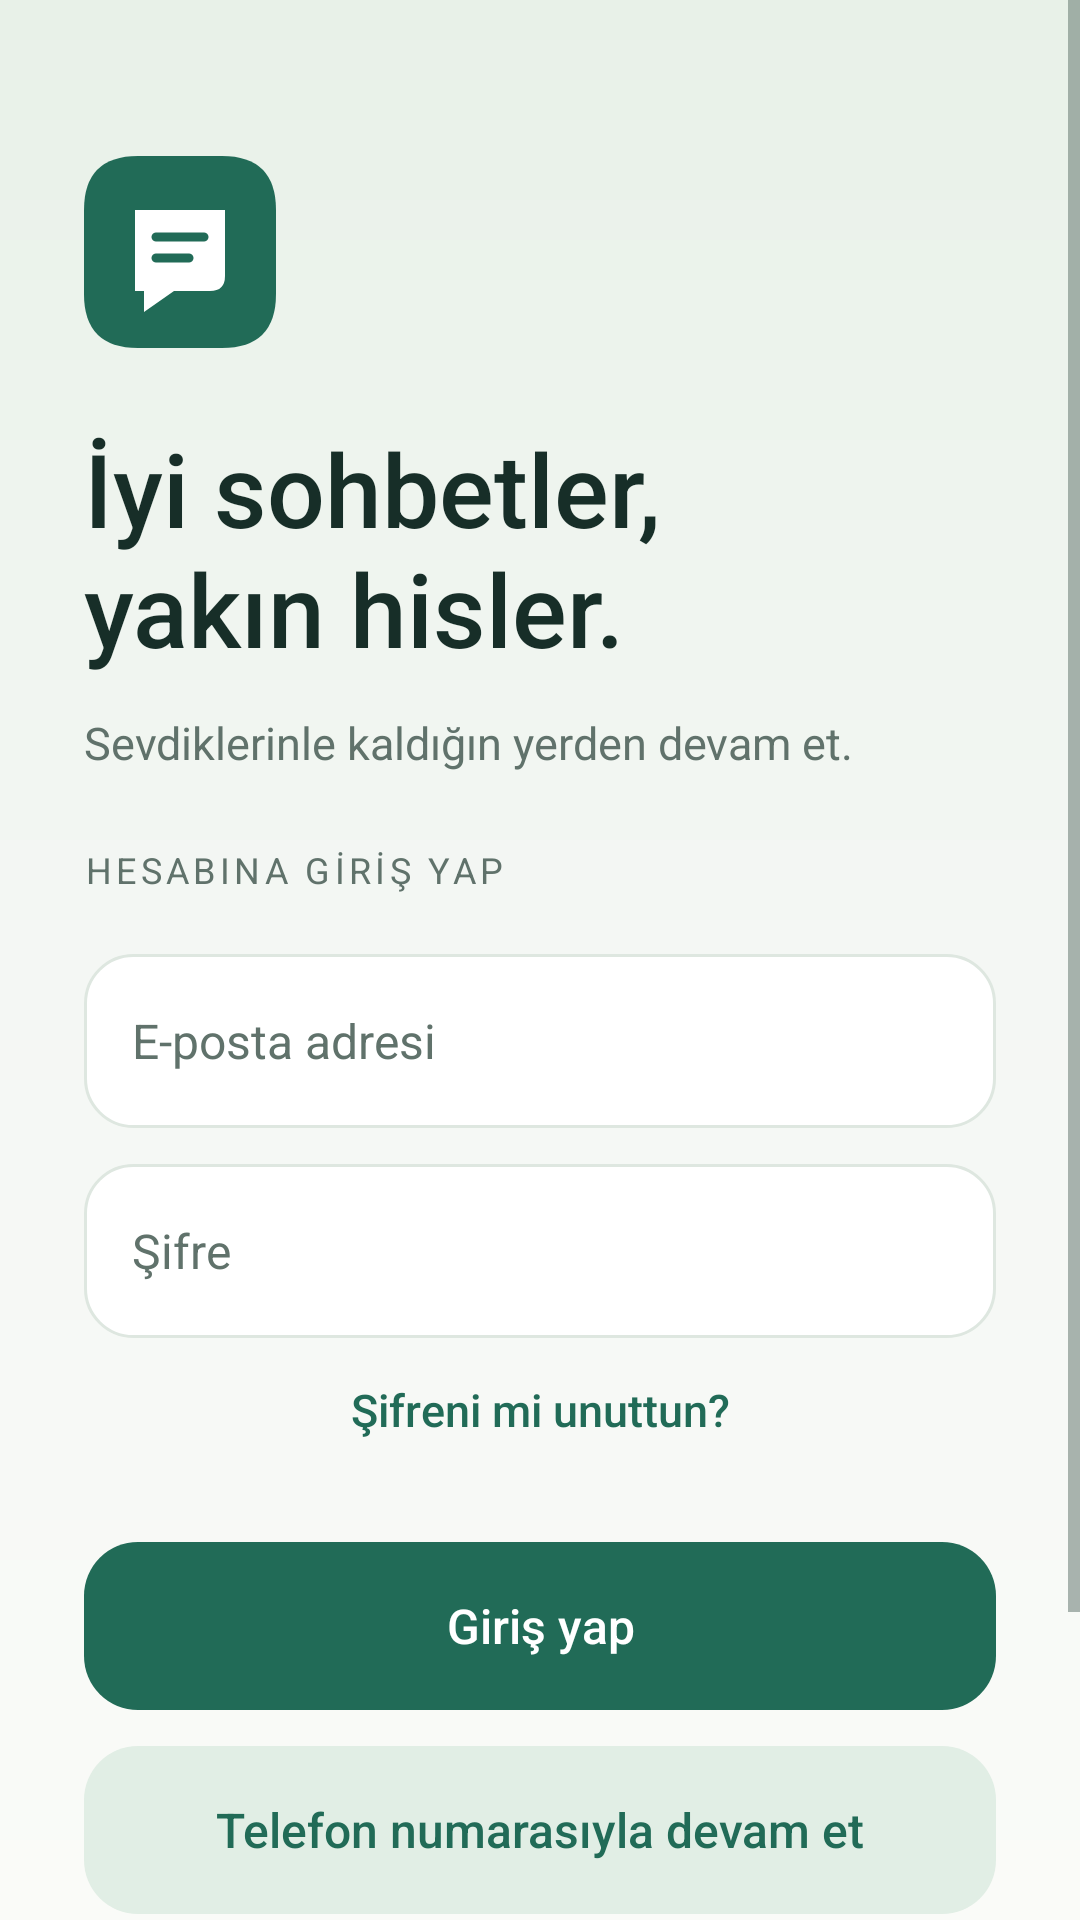

Write the Android layout XML for this screen, with the resource values it uses.
<!-- AndroidManifest.xml: application theme Theme.ME_Chat -->
<!-- res/layout/activity_login.xml -->
<?xml version="1.0" encoding="utf-8"?>
<ScrollView xmlns:android="http://schemas.android.com/apk/res/android" xmlns:app="http://schemas.android.com/apk/res-auto"
    android:layout_width="match_parent"
    android:layout_height="match_parent"
    android:fillViewport="true"
    android:background="@drawable/bg_auth">
    <LinearLayout
        android:layout_width="match_parent"
        android:layout_height="wrap_content"
        android:orientation="vertical"
        android:padding="28dp">
        <ImageView
            android:layout_width="64dp"
            android:layout_height="64dp"
            android:layout_marginTop="24dp"
            android:layout_marginBottom="24dp"
            android:src="@drawable/ic_brand"
            android:contentDescription="@string/ui_activity_login_contentdescription_1" />
        <TextView
            android:layout_width="match_parent"
            android:layout_height="wrap_content"
            style="@style/Me.Title"
            android:text="@string/ui_activity_login_text_2" />
        <TextView
            android:layout_width="match_parent"
            android:layout_height="wrap_content"
            style="@style/Me.Body"
            android:text="@string/ui_activity_login_text_3" />
        <TextView
            android:layout_width="match_parent"
            android:layout_height="wrap_content"
            style="@style/Me.Label"
            android:text="@string/ui_activity_login_text_4" />
        <EditText
            android:layout_width="match_parent"
            android:layout_height="wrap_content"
            style="@style/Me.Input"
            android:id="@+id/login_email"
            android:hint="@string/ui_activity_login_hint_5"
            android:inputType="textEmailAddress"
            android:autofillHints="emailAddress"
            android:imeOptions="actionNext" />
        <EditText
            android:layout_width="match_parent"
            android:layout_height="wrap_content"
            style="@style/Me.Input"
            android:id="@+id/login_password"
            android:hint="@string/ui_activity_login_hint_6"
            android:inputType="textPassword"
            android:autofillHints="password"
            android:imeOptions="actionDone" />
        <TextView
            android:layout_width="match_parent"
            android:layout_height="wrap_content"
            style="@style/Me.Link"
            android:text="@string/ui_activity_login_text_7"
            android:id="@+id/forgot_password"
            android:background="?attr/selectableItemBackground" />
        <androidx.appcompat.widget.AppCompatButton
            android:layout_width="match_parent"
            android:layout_height="wrap_content"
            style="@style/Me.Button"
            android:id="@+id/login_button"
            android:text="@string/ui_activity_login_text_8" />
        <androidx.appcompat.widget.AppCompatButton
            android:layout_width="match_parent"
            android:layout_height="wrap_content"
            style="@style/Me.Secondary"
            android:id="@+id/phone_login_button"
            android:text="@string/ui_activity_login_text_9" />
        <TextView
            android:layout_width="match_parent"
            android:layout_height="wrap_content"
            style="@style/Me.Link"
            android:text="@string/ui_activity_login_text_10"
            android:id="@+id/create_account"
            android:background="?attr/selectableItemBackground" />
        <TextView
            android:layout_width="match_parent"
            android:layout_height="wrap_content"
            style="@style/Me.Label"
            android:text="@string/ui_activity_login_text_11" />
    </LinearLayout>
</ScrollView>
<!-- resources referenced by this layout -->
<resources>
  <!-- drawable bg_auth (drawable) -->
  <shape xmlns:android="http://schemas.android.com/apk/res/android"><gradient android:angle="270" android:startColor="#E8F1E8" android:centerColor="#F4F7F4" android:endColor="#FAFBF8"/></shape>
  <string name="ui_activity_login_contentdescription_1">ME Chat</string>
  <string name="ui_activity_login_hint_5">E-posta adresi</string>
  <string name="ui_activity_login_hint_6">Şifre</string>
  <string name="ui_activity_login_text_10">Yeni misin? Hesap oluştur</string>
  <string name="ui_activity_login_text_11">ME CHAT  /  BAĞ KURMANIN SADE HALİ</string>
  <string name="ui_activity_login_text_2">İyi sohbetler,\nyakın hisler.</string>
  <string name="ui_activity_login_text_3">Sevdiklerinle kaldığın yerden devam et.</string>
  <string name="ui_activity_login_text_4">HESABINA GİRİŞ YAP</string>
  <string name="ui_activity_login_text_7">Şifreni mi unuttun?</string>
  <string name="ui_activity_login_text_8">Giriş yap</string>
  <string name="ui_activity_login_text_9">Telefon numarasıyla devam et</string>
  <style name="Me.Body"><item name="android:textSize">15sp</item><item name="android:textColor">@color/muted</item><item name="android:lineSpacingExtra">4dp</item></style>
  <style name="Me.Input"><item name="android:background">@drawable/bg_input</item><item name="android:minHeight">58dp</item><item name="android:padding">16dp</item><item name="android:textSize">16sp</item><item name="android:textColor">@color/black</item><item name="android:textColorHint">@color/muted</item><item name="android:layout_marginTop">12dp</item><item name="android:singleLine">true</item></style>
  <style name="Me.Label" parent="Me.Body"><item name="android:textSize">12sp</item><item name="android:letterSpacing">0.12</item><item name="android:layout_marginTop">24dp</item><item name="android:layout_marginBottom">8dp</item></style>
  <style name="Me.Link" parent="Me.Body"><item name="android:textColor">@color/blue</item><item name="android:gravity">center</item><item name="android:minHeight">48dp</item><item name="android:padding">12dp</item><item name="android:fontFamily">sans-serif-medium</item></style>
  <style name="Me.Secondary" parent="Me.Button"><item name="android:background">@drawable/bg_secondary</item><item name="android:textColor">@color/blue</item><item name="android:layout_marginTop">12dp</item></style>
  <style name="Me.Title"><item name="android:textSize">34sp</item><item name="android:fontFamily">sans-serif-medium</item><item name="android:textColor">@color/black</item><item name="android:layout_marginBottom">12dp</item></style>
  <color name="muted">#60726B</color>
  <color name="white">#FFFFFF</color>
  <color name="black">#172E28</color>
  <color name="blue">#216B57</color>
  <!-- drawable bg_secondary (drawable) -->
  <ripple xmlns:android="http://schemas.android.com/apk/res/android" android:color="#18216B57"><item><shape xmlns:android="http://schemas.android.com/apk/res/android"><solid android:color="@color/mint"/><corners android:radius="18dp"/></shape></item></ripple>
  <color name="purple_700">#102F29</color>
  <color name="background_grey">#F4F7F4</color>
  <style name="Me.WindowAnimation"><item name="android:activityOpenEnterAnimation">@anim/page_enter</item><item name="android:activityOpenExitAnimation">@anim/page_exit</item><item name="android:activityCloseEnterAnimation">@anim/page_return</item><item name="android:activityCloseExitAnimation">@anim/page_close</item></style>
  <color name="line">#DEE7E0</color>
  <color name="mint">#E1EEE5</color>
</resources>
